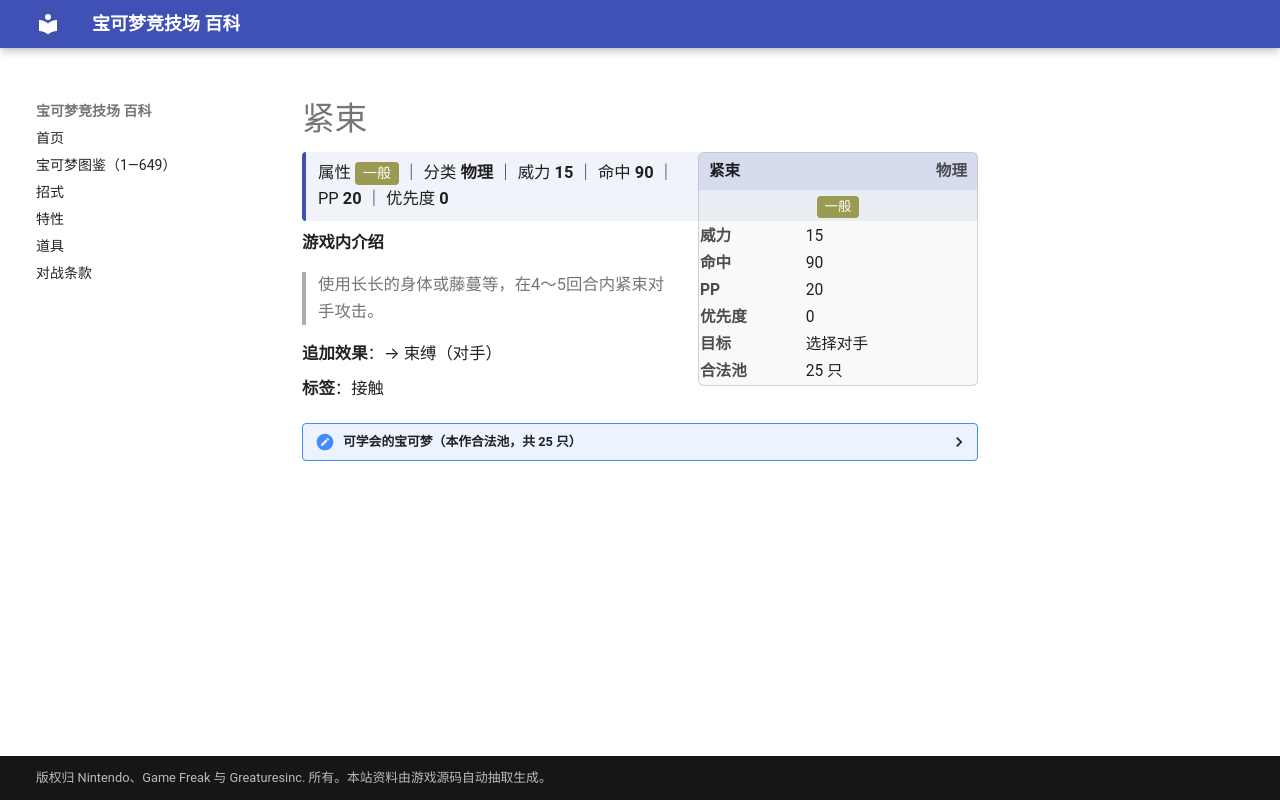

repository: nanmoboys/pkmn-arena-wiki · page: moves/紧束/index.html · generator: mkdocs

# 紧束

<div class="infobox">
<div class="ib-h"><span>紧束</span><span class="ib-no">物理</span></div>
<div class="ib-ty"><span class="tp" style="background:#9A9A52">一般</span></div>
<table class="ib-t"><tr><th>威力</th><td>15</td></tr><tr><th>命中</th><td>90</td></tr><tr><th>PP</th><td>20</td></tr><tr><th>优先度</th><td>0</td></tr><tr><th>目标</th><td>选择对手</td></tr><tr><th>合法池</th><td>25 只</td></tr></table></div>
<div class="head-stat">属性 <span class="tp" style="background:#9A9A52">一般</span> ｜ 分类 <b>物理</b> ｜ 威力 <b>15</b> ｜ 命中 <b>90</b> ｜ PP <b>20</b> ｜ 优先度 <b>0</b></div>

**游戏内介绍**

> 使用长长的身体或藤蔓等，在4～5回合内紧束对手攻击。

**追加效果**：→ 束缚（对手）

**标签**：接触

<details class="pool"><summary>可学会的宝可梦（本作合法池，共 25 只）</summary>

<p>阿柏蛇、阿柏怪、喇叭芽、口呆花、大食花、玛瑙水母、毒刺水母、大舌头、迷你龙、哈克龙、快龙、壶壶、章鱼桶、饭匙蛇、触手百合、摇篮百合、美纳斯、风铃铃、代欧奇希斯、铃铛响、大舌舔、藤藤蛇、青藤蛇、君主蛇、熔蚁兽</p>

</details>
